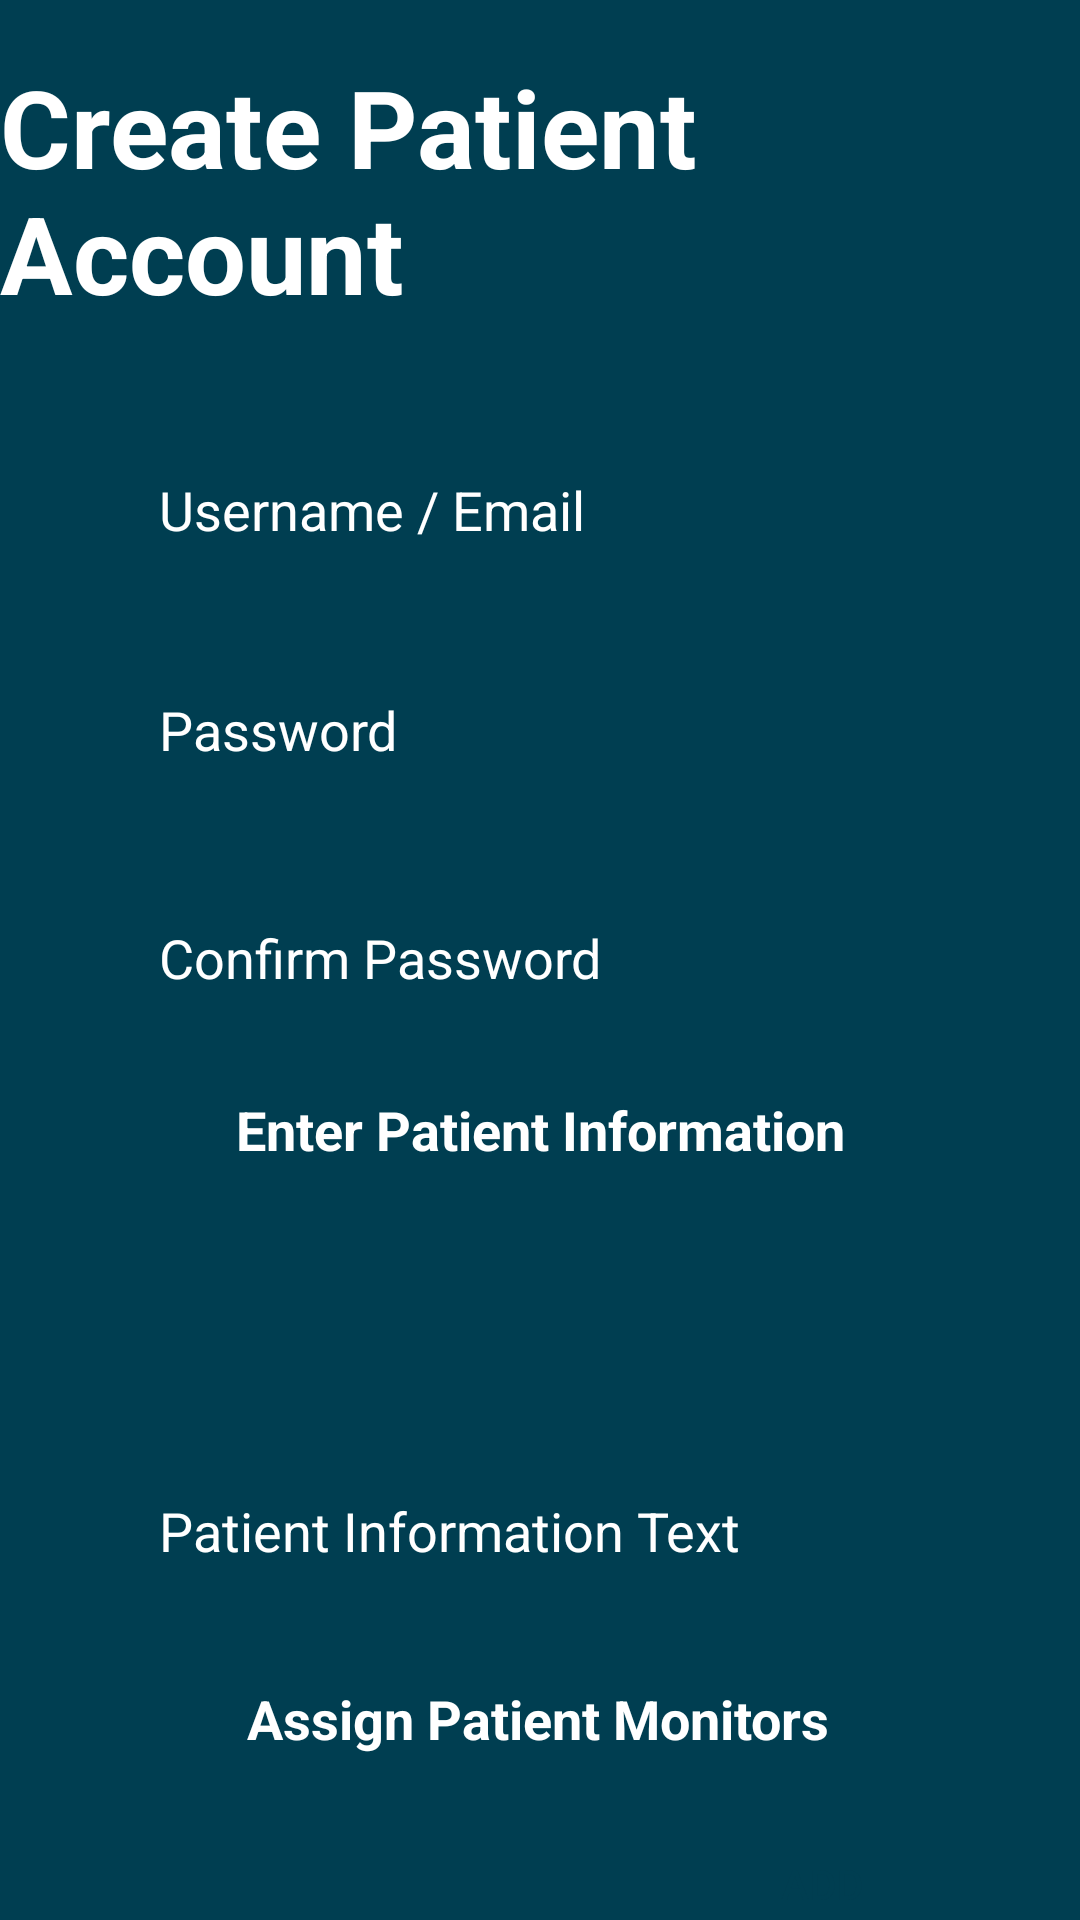

Write the Android layout XML for this screen, with the resource values it uses.
<!-- AndroidManifest.xml: application theme Theme.HealthMonitor -->
<!-- res/layout/activity_health_care_register_patient.xml -->
<?xml version="1.0" encoding="utf-8"?>
<androidx.constraintlayout.widget.ConstraintLayout xmlns:android="http://schemas.android.com/apk/res/android"
    xmlns:app="http://schemas.android.com/apk/res-auto"
    xmlns:tools="http://schemas.android.com/tools"
    android:layout_width="match_parent"
    android:layout_height="match_parent"
    android:background="@color/TRUBlue"
    tools:context=".activities.HealthCareRegisterPatient">

    <TextView
        android:id="@+id/registerTitle"
        android:layout_width="wrap_content"
        android:layout_height="wrap_content"
        android:text="Create Patient Account"
        android:textColor="#FFFFFF"
        android:textSize="36sp"
        android:textStyle="bold"
        app:layout_constraintBottom_toBottomOf="parent"
        app:layout_constraintEnd_toEndOf="parent"
        app:layout_constraintHorizontal_bias="0.529"
        app:layout_constraintStart_toStartOf="parent"
        app:layout_constraintTop_toTopOf="parent"
        app:layout_constraintVertical_bias="0.033" />

    <EditText
        android:id="@+id/inputUsername"
        android:layout_width="0dp"
        android:layout_height="57dp"
        android:layout_marginStart="33dp"
        android:layout_marginTop="33dp"
        android:layout_marginEnd="33dp"
        android:background="@drawable/input_bg"
        android:drawableLeft="@drawable/ic_person"
        android:drawablePadding="10dp"
        android:ems="10"
        android:hint="Username / Email"
        android:inputType="textPersonName"
        android:paddingLeft="20dp"
        android:paddingTop="10dp"
        android:paddingRight="10dp"
        android:paddingBottom="10dp"
        android:textColor="#FFFFFF"
        android:textColorHint="#FFFFFF"
        app:layout_constraintBottom_toTopOf="@+id/inputPassword"
        app:layout_constraintEnd_toEndOf="parent"
        app:layout_constraintHorizontal_bias="0.0"
        app:layout_constraintStart_toStartOf="parent"
        app:layout_constraintTop_toBottomOf="@+id/registerTitle" />

    <EditText
        android:id="@+id/inputPassword"
        android:layout_width="0dp"
        android:layout_height="58dp"
        android:layout_marginStart="33dp"
        android:layout_marginTop="16dp"
        android:layout_marginEnd="33dp"
        android:layout_marginBottom="16dp"
        android:background="@drawable/input_bg"
        android:ems="10"
        android:hint="Password"
        android:inputType="textPassword"
        android:paddingLeft="20dp"
        android:paddingTop="10dp"
        android:paddingRight="10dp"
        android:paddingBottom="10dp"
        android:textColor="#FFFFFF"
        android:textColorHint="#FFFFFF"
        app:layout_constraintBottom_toTopOf="@+id/inputConfirmPassword"
        app:layout_constraintEnd_toEndOf="parent"
        app:layout_constraintStart_toStartOf="parent"
        app:layout_constraintTop_toBottomOf="@+id/inputUsername" />

    <EditText
        android:id="@+id/inputConfirmPassword"
        android:layout_width="0dp"
        android:layout_height="62dp"
        android:layout_marginTop="16dp"
        android:background="@drawable/input_bg"
        android:ems="10"
        android:hint="Confirm Password"
        android:inputType="textPassword"
        android:paddingLeft="20dp"
        android:paddingTop="10dp"
        android:paddingRight="10dp"
        android:paddingBottom="10dp"
        android:textColor="#FFFFFF"
        android:textColorHint="#FFFFFF"
        app:layout_constraintEnd_toEndOf="@+id/inputPassword"
        app:layout_constraintStart_toStartOf="@+id/inputPassword"
        app:layout_constraintTop_toBottomOf="@+id/inputPassword" />

    <Button
        android:id="@+id/registerBtn"
        android:layout_width="match_parent"
        android:layout_height="62dp"
        android:layout_marginStart="33dp"
        android:layout_marginTop="33dp"
        android:layout_marginEnd="33dp"
        android:background="@drawable/input_bg"
        app:backgroundTint="@color/white"
        android:shadowColor="@color/white"
        android:text="Register"
        android:textColor="@color/TRUBlue"
        android:textSize="14sp"
        app:layout_constraintEnd_toEndOf="@+id/monitorSpinner"
        app:layout_constraintStart_toStartOf="@+id/monitorSpinner"
        app:layout_constraintTop_toBottomOf="@+id/monitorSpinner" />

    <TextView
        android:id="@+id/patientInfoText"
        android:layout_width="wrap_content"
        android:layout_height="wrap_content"
        android:text="Enter Patient Information"
        android:textColor="@color/white"
        android:textSize="18dp"
        android:textStyle="bold"
        app:layout_constraintBottom_toBottomOf="parent"
        app:layout_constraintEnd_toEndOf="parent"
        app:layout_constraintStart_toStartOf="parent"
        app:layout_constraintTop_toBottomOf="@id/inputConfirmPassword"
        app:layout_constraintVertical_bias="0.053" />

    <Spinner
        android:id="@+id/patientSpinner"
        android:layout_width="match_parent"
        android:layout_height="62dp"
        android:layout_marginStart="33dp"
        android:layout_marginEnd="33dp"
        android:padding="16dp"
        android:background="@drawable/input_bg"
        android:backgroundTint="@color/white"
        app:layout_constraintBottom_toBottomOf="parent"
        app:layout_constraintEnd_toEndOf="parent"
        app:layout_constraintHeight_percent="0.2"
        app:layout_constraintHorizontal_bias="1.0"
        app:layout_constraintStart_toStartOf="parent"
        app:layout_constraintTop_toBottomOf="@id/patientInfoText"
        app:layout_constraintVertical_bias="0.066"
        app:layout_constraintWidth_percent="0.5" />

    <EditText
        android:id="@+id/patientInfoInput"
        android:layout_width="0dp"
        android:layout_height="62dp"
        android:layout_marginTop="16dp"
        android:background="@drawable/input_bg"
        android:ems="10"
        android:hint="Patient Information Text"
        android:paddingLeft="20dp"
        android:paddingTop="10dp"
        android:paddingRight="10dp"
        android:paddingBottom="10dp"
        android:textColor="#FFFFFF"
        android:textColorHint="#FFFFFF"
        app:layout_constraintEnd_toEndOf="@+id/patientSpinner"
        app:layout_constraintHorizontal_bias="0.7"
        app:layout_constraintStart_toStartOf="@+id/patientSpinner"
        app:layout_constraintTop_toBottomOf="@+id/patientSpinner" />

    <TextView
        android:id="@+id/monitorText"
        android:layout_width="wrap_content"
        android:layout_height="wrap_content"
        android:layout_marginTop="16dp"
        android:text="Assign Patient Monitors"
        android:textColor="#FFFFFF"
        android:textSize="18dp"
        android:textStyle="bold"
        app:layout_constraintBottom_toBottomOf="parent"
        app:layout_constraintEnd_toEndOf="parent"
        app:layout_constraintHorizontal_bias="0.497"
        app:layout_constraintStart_toStartOf="parent"
        app:layout_constraintTop_toBottomOf="@id/patientInfoInput"
        app:layout_constraintVertical_bias="0.058" />

    <Spinner
        android:id="@+id/monitorSpinner"
        android:layout_width="match_parent"
        android:layout_height="62dp"
        android:layout_marginStart="33dp"
        android:layout_marginEnd="140dp"
        android:padding="16dp"
        android:background="@drawable/input_bg"
        android:backgroundTint="@color/white"
        app:layout_constraintBottom_toBottomOf="parent"
        app:layout_constraintEnd_toEndOf="parent"
        app:layout_constraintHeight_percent="0.2"
        app:layout_constraintHorizontal_bias="1.0"
        app:layout_constraintStart_toStartOf="parent"
        app:layout_constraintTop_toBottomOf="@id/monitorText"
        app:layout_constraintVertical_bias="0.066"
        app:layout_constraintWidth_percent="0.5" />

    <Button
        android:id="@+id/setMonitorBtn"
        android:layout_width="100dp"
        android:layout_height="62dp"
        android:layout_marginStart="4dp"
        android:layout_marginTop="12dp"
        android:layout_marginEnd="33dp"
        android:background="@drawable/input_bg"
        app:backgroundTint="@color/white"
        android:padding="16dp"
        android:shadowColor="@color/white"
        android:text="add"
        android:textColor="@color/TRUBlue"
        android:textSize="14sp"
        app:layout_constraintStart_toEndOf="@+id/monitorSpinner"
        app:layout_constraintTop_toBottomOf="@id/monitorText" />

</androidx.constraintlayout.widget.ConstraintLayout>
<!-- resources referenced by this layout -->
<resources>
  <color name="TRUBlue">#003E51</color>
  <color name="white">#FFFFFFFF</color>
  <style name="Theme.HealthMonitor" parent="Theme.MaterialComponents.DayNight.DarkActionBar">
          
          <item name="colorPrimary">@color/TRUBlue</item>
          <item name="colorPrimaryVariant">@color/TRUTeal</item>
          <item name="colorOnPrimary">@color/TRUGrey</item>
          
          <item name="colorSecondary">@color/teal_200</item>
          <item name="colorSecondaryVariant">@color/teal_700</item>
          <item name="colorOnSecondary">@color/black</item>
          
          <item name="android:statusBarColor">?attr/colorPrimaryVariant</item>
          
      </style>
  <color name="TRUTeal">#00b0b9</color>
  <color name="TRUGrey">#9ab7c1</color>
  <color name="teal_200">#FF03DAC5</color>
  <color name="teal_700">#FF018786</color>
  <color name="black">#FF000000</color>
</resources>
